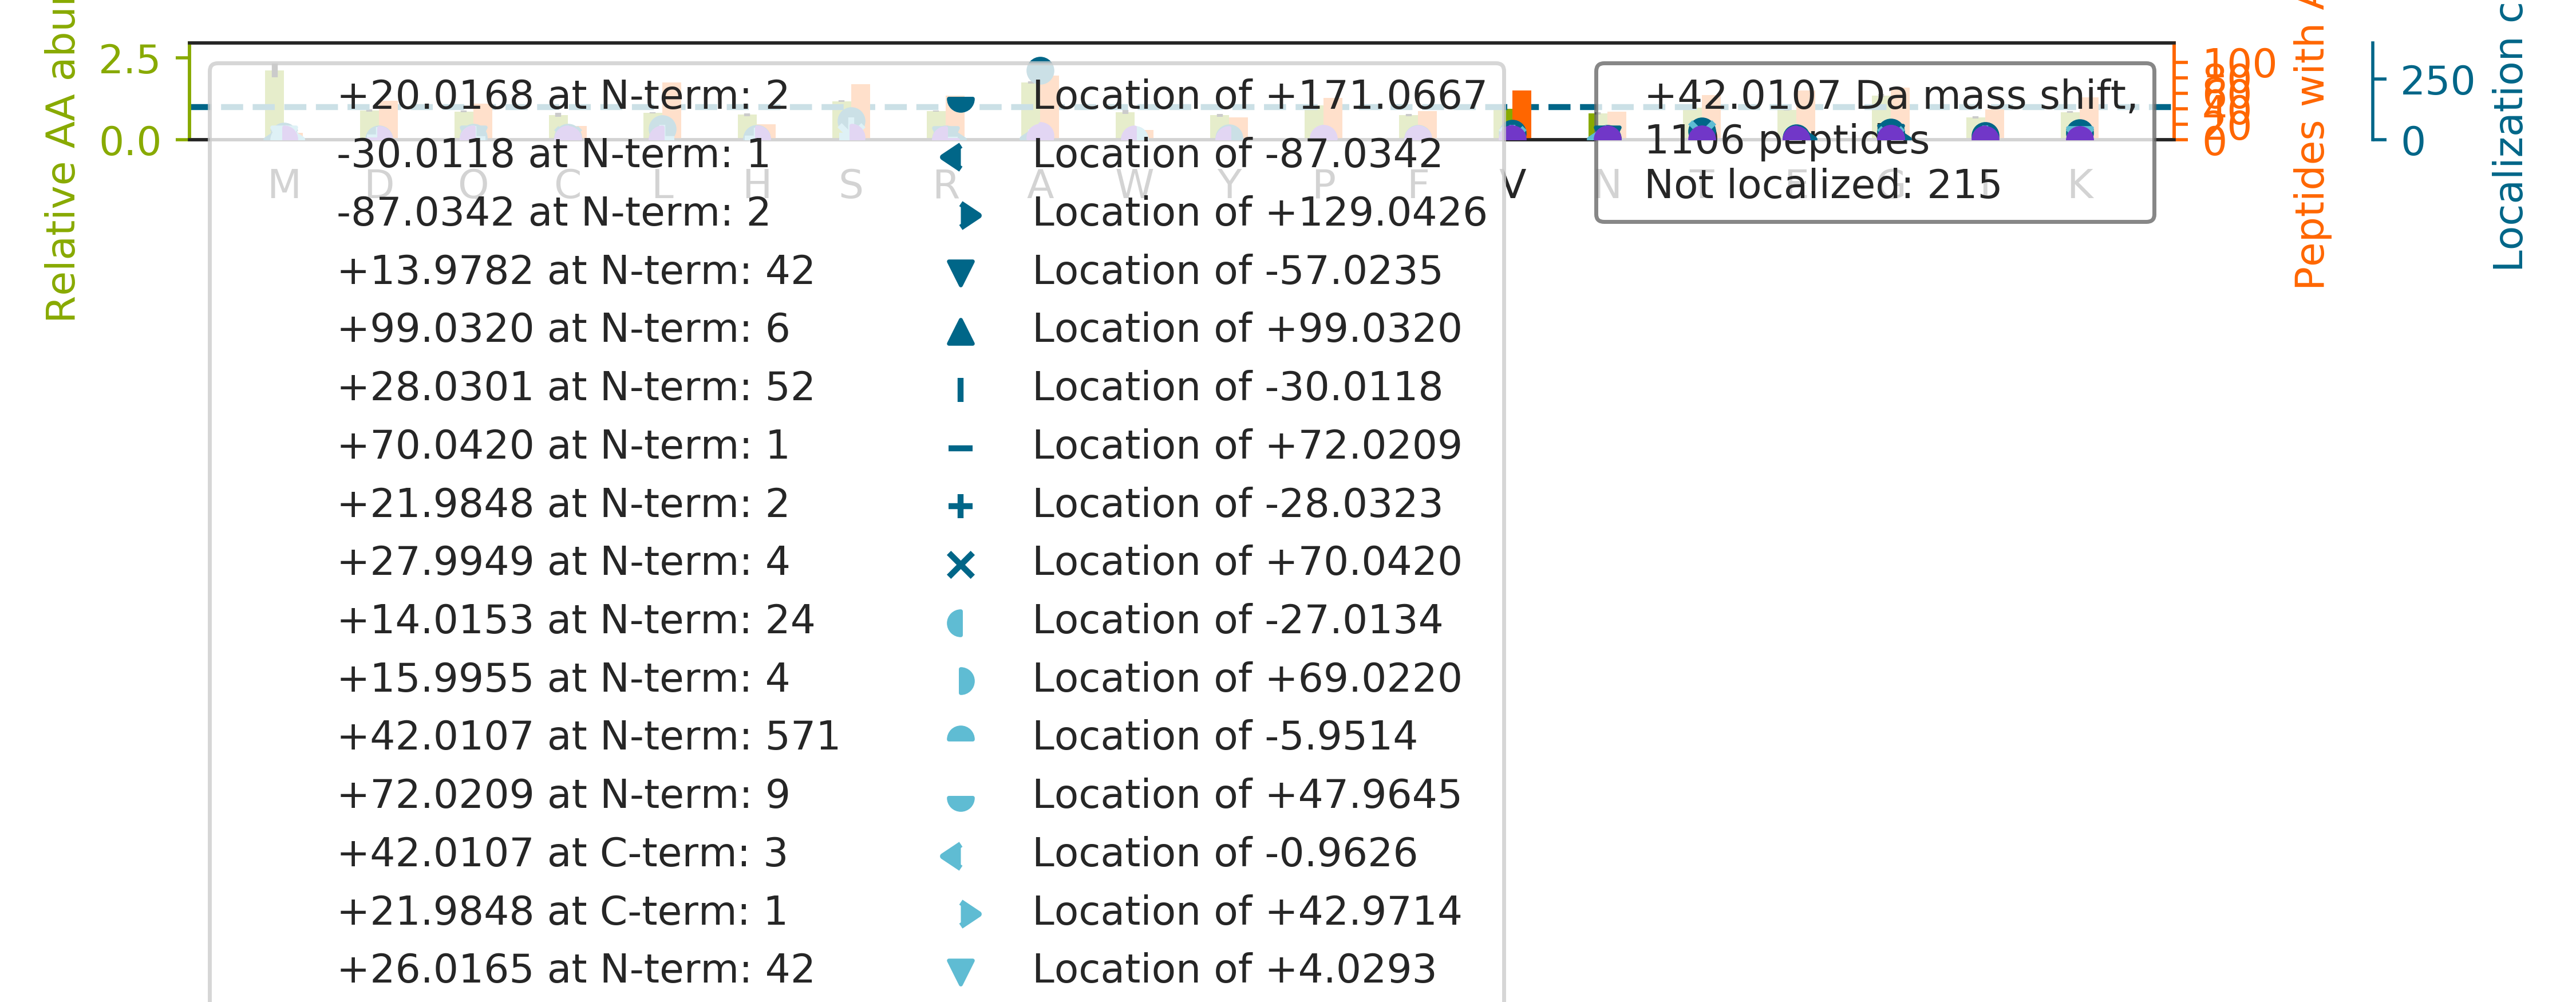

The table this chart was drawn from, first rows:
top isoform	localization score	spectrum
A[+42]ASAAAASAAAASAASGSPGPGEGSAGGEKR	0.8771	01CPTAC_COprospective_W_VU_20150901_01CO…
A[+42]ASAAAASAAAASAASGSPGPGEGSAGGEK	0.2839	01CPTAC_COprospective_W_VU_20150901_01CO…
AAAA[+26]G[+16]GGGPGTAVGATGSGIAAAAAGLAVY…	0.8603	30CPTAC_COprospective_W_VU_20150810_20CO…
AA[+42]AAVGAGHGAGGPGAASSSGGAR	0.126	29CPTAC_COprospective_W_VU_20150810_11CO…
ASSAEGDEGTVVALAGVLQSGFQELSLNK		10CPTAC_COprospective_W_VU_20151002_05CO…
AAAAA[+42]AAGDSDSWDADAFSVEDPVRK	0.191	87CPTAC_COprospective_W_VU_20160701_09CO…
ASVSELACIYSALILHDDEVTVTEDKINALIK		30CPTAC_COprospective_W_VU_20150810_20CO…
AALGVAEAVAAPHPAEGAETAEAVELSR		52CPTAC_COprospective_W_VU_20160223_11CO…
S[+42]FIPVAEDSDFPIHNLPYGVFSTR	0.9875	05CPTAC_COprospective_W_VU_20150915_05CO…
S[+42]QGSPGDWAPLDPTPGPPASPNPFVHELHLSR	0.8769	28CPTAC_COprospective_W_VU_20150810_05CO…
QNC[+42]ELFEQLGEYKFQNALLVR	0.07179	64CPTAC_COprospective_W_VU_20160318_11CO…
S[+28]LI[+14]CSISNEVPEHPCVSPVSNHVYER	0.8209	31CPTAC_COprospective_W_VU_20150810_11CO…
D[+42]DDIAALVVDNGSGMCK	0.9774	21CPTAC_COprospective_W_VU_20151112_20CO…
AAPAPGLISVFSSSQELGAALAQLVAQR		17CPTAC_COprospective_W_VU_20150807_09CO…
A[+42]ETLSGLGDSGAAGAAALSSASSETGTR	0.8585	17CPTAC_COprospective_W_VU_20150807_09CO…
TA[-30]NG[+72]TAEAVQIQFGLINCGNK	0.04727	49CPTAC_COprospective_W_VU_20151222_11CO…
C[+42]DFTEDQTAEFKEAFQLFDR	1	60CPTAC_COprospective_W_VU_20160311_27CO…
AAG[-57]A[+99]AEAAVAAVEEVGSAGQFEELLR	0.06557	28CPTAC_COprospective_W_VU_20150810_05CO…
QGSGSSQPMEVQEGYGFGSGDDPYSSAEPHVSGVK		65CPTAC_COprospective_W_VU_20160322_05CO…
A[+42]ATGANAEKAESHNDCPVR	0.9943	35CPTAC_COprospective_W_VU_20150901_16CO…
T[+28]I[+14]GGGDDSFNTFFSETGAGK	0.01238	53CPTAC_COprospective_W_VU_20160226_11CO…
SLLPVPYTEAASLSTGSTVTIK		02CPTAC_COprospective_W_VU_20150624_01CO…
ASS[+42]SGAGAAAAAAAANLNAVR	0.01751	15CPTAC_COprospective_W_VU_20151102_09CO…
QGSGSSQPMEVQEGYGFGSGDDPYSSAEPHVSGVKR		65CPTAC_COprospective_W_VU_20160322_05CO…
A[+42]AVGAGGSTAAPGPGAVSAGALEPGTASAAHR	0.9571	56CPTAC_COprospective_W_VU_20160303_01CO…
AAAAA[+42]AGAASGLPGPVAQGLK	0.8897	55CPTAC_COprospective_W_VU_20160630_11CO…
A[+42]VVPASLSGQDVGSFAYLTIK	0.296	32CPTAC_COprospective_W_VU_20150818_20CO…
A[+28]T[+14]TGTPTADRGDAAATDDPAAR	0.04338	79CPTAC_COprospective_W_VU_20160510_05CO…
SEGDSVGESVHGKPSVVYR		45CPTAC_COprospective_W_VU_20151202_05CO…
AASKPVEAAVVAAAVPSSGSGVGGGGTAGPGTGGLPR		27CPTAC_COprospective_W_VU_20150810_22CO…
AAAAAAVGPGAGGAGSAVPGGAGPCATVSVFPGAR		87CPTAC_COprospective_W_VU_20160701_09CO…
SLLQSALDFLAGPGSLGGASGR		46CPTAC_COprospective_W_VU_20151209_09CO…
S[+14]A[+28]ADEVDGLGVARPHYGSVLDNER	0.003185	48CPTAC_COprospective_W_VU_20151209_15CO…
AAAT[+42]GAVAASAASGQAEGK	0.0008104	76CPTAC_COprospective_W_VU_20160502_11CO…
S[+26]GF[+16]NFGGTGAPTGGFTFGTAK	0.04089	32CPTAC_COprospective_W_VU_20150818_20CO…
L[+42]QEEIQLKEEAENNLAAFR	0.1326	70CPTAC_COprospective_W_VU_20160421_11CO…
AAAAA[+42]SGAGGAAGAGTGGAGPAGR	0.84	03CPTAC_COprospective_W_VU_20150624_05CO…
E[+26]TV[+16]YCLNDDDETEVLKEDIIQGFR	0.6778	03CPTAC_COprospective_W_VU_20150624_05CO…
AAATGAVAASAASGQAEGKK		48CPTAC_COprospective_W_VU_20151209_15CO…
SLYDDLGVETSDSKTEGWSK		88CPTAC_COprospective_W_VU_20160705_11CO…
AAADGGGPGGASVGTEEDGGGVGHR		88CPTAC_COprospective_W_VU_20160705_11CO…
A[+42]DVFPGNDSTASQDVANR	0.9221	70CPTAC_COprospective_W_VU_20160421_11CO…
T[+42]QFLPPNLLALFAPR	0.9958	48CPTAC_COprospective_W_VU_20151209_15CO…
ATPLAVNSAASLWGPYKDIWHK		28CPTAC_COprospective_W_VU_20150810_05CO…
A[+42]SSAQSGGSSGGPAVPTVQR	0.8898	27CPTAC_COprospective_W_VU_20150810_22CO…
ASPDWGYDDKNGPEQWSK		16CPTAC_COprospective_W_VU_20151102_09CO…
A[+26]GQ[+16]DPALSTSHPFYDVAR	0.003251	01CPTAC_COprospective_W_VU_20150901_01CO…
S[+28]L[+14]VEAISLWNEGVLAADKK	0.836	56CPTAC_COprospective_W_VU_20160303_01CO…
S[+14]E[+28]TAPAAPAAPAPAEKTPVK	0.8202	36CPTAC_COprospective_W_VU_20150824_11CO…
T[+28]T[+14]PPVLDSDGSFFLYSK	0.01625	73CPTAC_COprospective_W_VU_20160422_11CO…
A[+16]YH[+26]SFLVEPISCHAWNKDR	0.009607	31CPTAC_COprospective_W_VU_20150810_11CO…
QM[+42]QLENVSVALEFLDRESIK	0.07891	70CPTAC_COprospective_W_VU_20160421_11CO…
AAAAQLSLTQLSSGNPVYEK		74CPTAC_COprospective_W_VU_20160912_11CO…
S[+14]ES[+28]LVVCDVAEDLVEKLR	0.06687	28CPTAC_COprospective_W_VU_20150810_05CO…
A[+99]GGGAG[-57]DPGLGAAAAPAPETR	0.1352	30CPTAC_COprospective_W_VU_20150810_20CO…
T[+28]DA[+14]AVSFAKDFLAGGVAAAISK	2.179684155291151e-05	50CPTAC_COprospective_W_VU_20151222_05CO…
AAAAAEQQQFYLLLGNLLSPDNVVR		06CPTAC_COprospective_W_VU_20150915_05CO…
ASTVVAVGLTIAAAGFAGR		47CPTAC_COprospective_W_VU_20151209_21CO…
A[+28]S[+14]SAAGCVVIVGSGVIGR	0.03435	103CPTAC_COprospective_W_VU_20160808_09C…
FGIAAK[+42]YQIDPDACFSAK	0.9839	44CPTAC_COprospective_W_VU_20151202_20CO…
... 1,046 more rows
